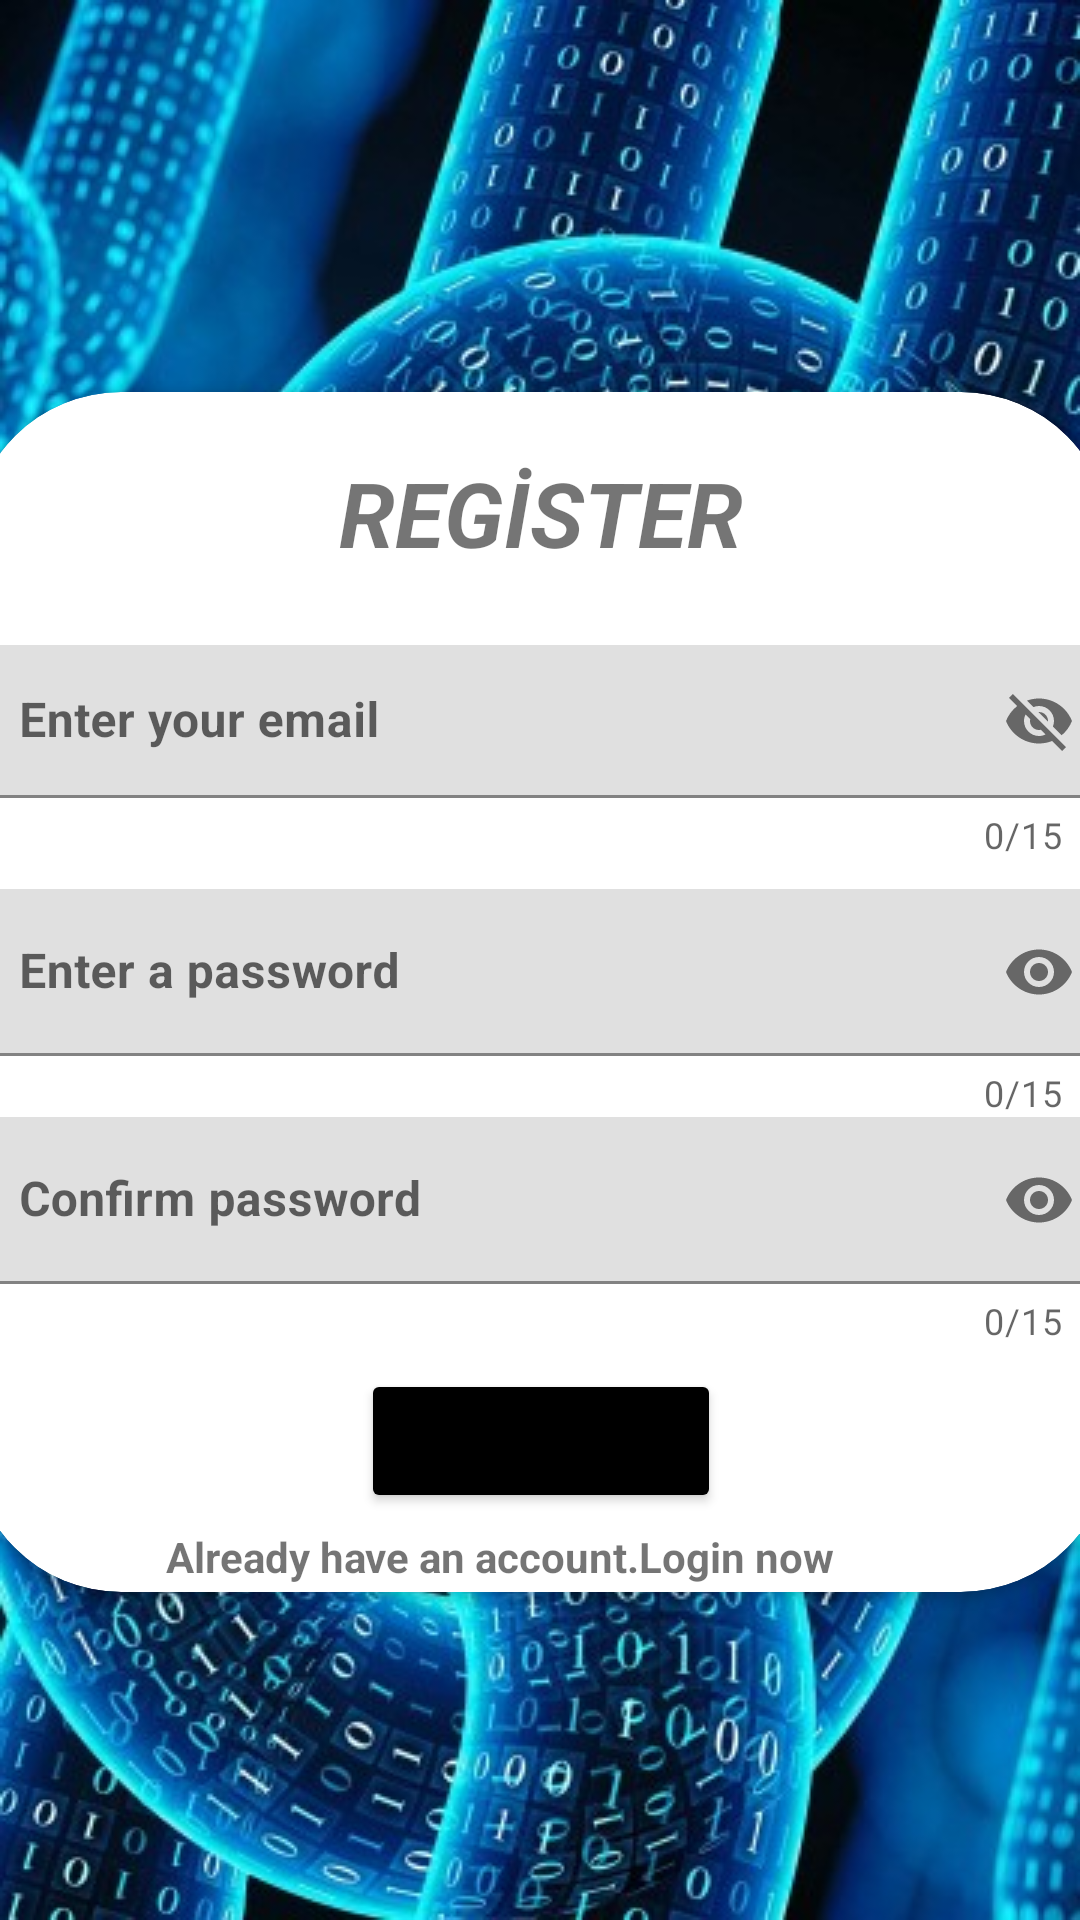

Here is an Android app screen rendered from its layout file. Give the layout XML and the strings, colors and styles it references.
<!-- AndroidManifest.xml: application theme AppTheme -->
<!-- res/layout/fragment_register.xml -->
<?xml version="1.0" encoding="utf-8"?>
<androidx.constraintlayout.widget.ConstraintLayout
    xmlns:android="http://schemas.android.com/apk/res/android"
    xmlns:app="http://schemas.android.com/apk/res-auto"
    xmlns:tools="http://schemas.android.com/tools"
    android:layout_width="match_parent"
    android:layout_height="match_parent"
    android:background="@drawable/blokchain"
    tools:context=".LogResActivity">


    <androidx.cardview.widget.CardView
        android:layout_width="380dp"
        android:layout_height="400dp"
        android:layout_marginStart="16dp"
        android:layout_marginTop="140dp"
        android:layout_marginEnd="16dp"
        android:layout_marginBottom="119dp"
        app:cardCornerRadius="50dp"
        app:layout_constraintBottom_toBottomOf="parent"
        app:layout_constraintEnd_toEndOf="parent"
        app:layout_constraintStart_toStartOf="parent"
        app:layout_constraintTop_toTopOf="parent">

        <LinearLayout
            android:layout_width="match_parent"
            android:layout_height="match_parent"
            android:background="@drawable/bg3_view"
            android:orientation="vertical">

            <com.google.android.material.textfield.TextInputLayout
                android:id="@+id/textInputLayoutEmail"
                android:layout_width="match_parent"
                android:layout_height="wrap_content">

            </com.google.android.material.textfield.TextInputLayout>

            <TextView
                android:id="@+id/textView"
                android:layout_width="wrap_content"
                android:layout_height="wrap_content"
                android:layout_gravity="center"
                android:layout_marginTop="20dp"
                android:shadowColor="@color/black"
                android:text="REGİSTER"
                android:textSize="30sp"
                android:textStyle="bold|italic" />

            <com.google.android.material.textfield.TextInputLayout
                android:id="@+id/textInputLayoutEnterPassword"
                android:layout_width="match_parent"
                android:layout_height="wrap_content"
                android:layout_marginTop="12dp"
                app:counterEnabled="true"
                app:counterMaxLength="15"
                app:passwordToggleEnabled="true">

                <com.google.android.material.textfield.TextInputEditText
                    android:id="@+id/editText_email_register"
                    android:layout_width="match_parent"
                    android:layout_height="51dp"
                    android:layout_marginTop="12dp"
                    android:background="@color/lightblue"
                    android:hint="Enter your email"
                    android:textStyle="bold"
                    android:inputType="text" />

            </com.google.android.material.textfield.TextInputLayout>

            <com.google.android.material.textfield.TextInputLayout
                android:id="@+id/textInputLayoutPassword"
                android:layout_width="match_parent"
                android:layout_height="wrap_content"
                android:layout_marginTop="10dp"
                app:counterEnabled="true"
                app:counterMaxLength="15"
                app:passwordToggleEnabled="true">

                <com.google.android.material.textfield.TextInputEditText
                    android:id="@+id/editText_password_register"
                    android:layout_width="match_parent"
                    android:layout_height="wrap_content"
                    android:background="@color/lightblue"
                    android:hint="Enter a password"
                    android:textStyle="bold"
                    android:inputType="textPassword" />

            </com.google.android.material.textfield.TextInputLayout>

            <com.google.android.material.textfield.TextInputLayout
                android:id="@+id/textInputLayoutConfirmPassword"
                android:layout_width="match_parent"
                android:layout_height="wrap_content"
                app:counterEnabled="true"
                app:counterMaxLength="15"
                app:passwordToggleEnabled="true">

                <com.google.android.material.textfield.TextInputEditText
                    android:id="@+id/editTextConfirmPasswordRegister"
                    android:layout_width="match_parent"
                    android:layout_height="wrap_content"
                    android:background="@color/lightblue"
                    android:hint="Confirm password"
                    android:textStyle="bold"
                    android:inputType="textPassword" />

            </com.google.android.material.textfield.TextInputLayout>

            <Button
                android:id="@+id/button_register"
                android:layout_width="120dp"
                android:layout_height="wrap_content"
                android:layout_gravity="center"
                android:layout_marginTop="8dp"
                android:backgroundTint="@color/black"
                android:text="Register" />

            <TextView
                android:id="@+id/textView_login_now"
                android:layout_width="250dp"
                android:layout_height="wrap_content"
                android:layout_gravity="center"
                android:layout_marginTop="5dp"
                android:clickable="true"
                android:shadowColor="@color/black"
                android:text="Already have an account.Login now"
                android:textStyle="bold" />

        </LinearLayout>

    </androidx.cardview.widget.CardView>


</androidx.constraintlayout.widget.ConstraintLayout>
<!-- resources referenced by this layout -->
<resources>
  <color name="black">#FF000000</color>
  <!-- drawable bg3_view (drawable) -->
  <shape xmlns:android="http://schemas.android.com/apk/res/android">
      <corners android:topLeftRadius="46dp"
          android:topRightRadius="46dp"
          android:bottomLeftRadius="46dp"
          android:bottomRightRadius="46dp"/>
      <solid android:color="@color/lightblue" />
  </shape>
  <!-- drawable blokchain: jpg bitmap (drawable, 96578 bytes) -->
  <style name="AppTheme" parent="Theme.MaterialComponents.Light.NoActionBar">
          <item name="android:forceDarkAllowed" tools:targetApi="q">false</item>
          <item name="windowActionBar">true</item>
          <item name="windowNoTitle">true</item>
          <item name="android:windowBackground">@android:color/white</item>
          <item name="android:windowActionBarOverlay">true</item>
          <item name="android:windowActionModeOverlay">true</item>
          <item name="android:windowContentOverlay">@null</item>
          <item name="android:fitsSystemWindows">false</item>
      </style>
</resources>
